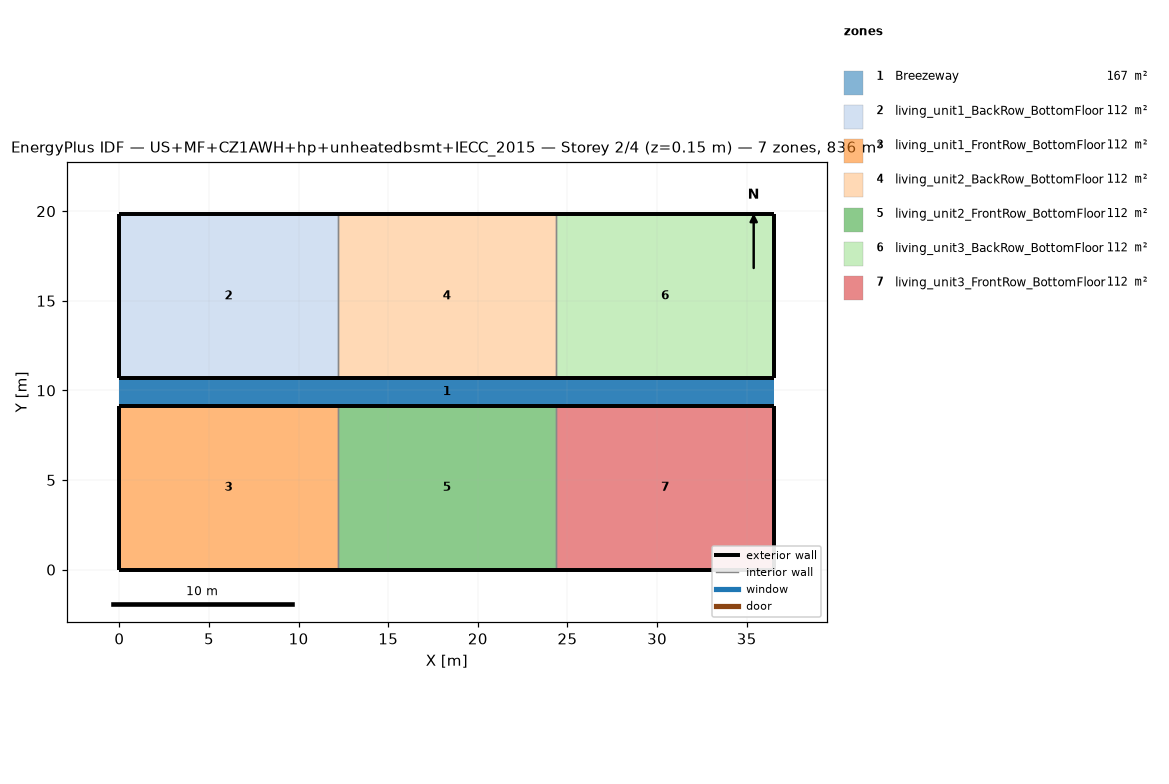
=== STOREY PLAN SPEC (per zone: floor XY polygon, exterior-wall plan segments, windows/doors) ===
zone 1: Breezeway  (167.0 m²)
  floor: (36.54, 9.16) (0.00, 9.16) (0.00, 10.68) (36.54, 10.68)
  floor: (36.54, 9.16) (0.00, 9.16) (0.00, 10.68) (36.54, 10.68)
  floor: (36.54, 9.16) (0.00, 9.16) (0.00, 10.68) (36.54, 10.68)
zone 2: living_unit1_BackRow_BottomFloor  (111.5 m²)
  floor: (12.18, 10.68) (0.00, 10.68) (0.00, 19.84) (12.18, 19.84)
  exterior wall: (0.00, 10.68) – (12.18, 10.68)  [12.2 m]
  exterior wall: (12.18, 19.84) – (0.00, 19.84)  [12.2 m]
  exterior wall: (0.00, 19.84) – (0.00, 10.68)  [9.2 m]
  interior walls: 1
zone 3: living_unit1_FrontRow_BottomFloor  (111.5 m²)
  floor: (12.18, 0.00) (0.00, 0.00) (0.00, 9.16) (12.18, 9.16)
  exterior wall: (0.00, 0.00) – (12.18, 0.00)  [12.2 m]
  exterior wall: (12.18, 9.16) – (0.00, 9.16)  [12.2 m]
  exterior wall: (0.00, 9.16) – (0.00, 0.00)  [9.2 m]
  interior walls: 1
zone 4: living_unit2_BackRow_BottomFloor  (111.5 m²)
  floor: (24.36, 10.68) (12.18, 10.68) (12.18, 19.84) (24.36, 19.84)
  exterior wall: (12.18, 10.68) – (24.36, 10.68)  [12.2 m]
  exterior wall: (24.36, 19.84) – (12.18, 19.84)  [12.2 m]
  interior walls: 2
zone 5: living_unit2_FrontRow_BottomFloor  (111.5 m²)
  floor: (24.36, 0.00) (12.18, 0.00) (12.18, 9.16) (24.36, 9.16)
  exterior wall: (12.18, 0.00) – (24.36, 0.00)  [12.2 m]
  exterior wall: (24.36, 9.16) – (12.18, 9.16)  [12.2 m]
  interior walls: 2
zone 6: living_unit3_BackRow_BottomFloor  (111.5 m²)
  floor: (36.54, 10.68) (24.36, 10.68) (24.36, 19.84) (36.54, 19.84)
  exterior wall: (24.36, 10.68) – (36.54, 10.68)  [12.2 m]
  exterior wall: (36.54, 10.68) – (36.54, 19.84)  [9.2 m]
  exterior wall: (36.54, 19.84) – (24.36, 19.84)  [12.2 m]
  interior walls: 1
zone 7: living_unit3_FrontRow_BottomFloor  (111.5 m²)
  floor: (36.54, 0.00) (24.36, 0.00) (24.36, 9.16) (36.54, 9.16)
  exterior wall: (24.36, 0.00) – (36.54, 0.00)  [12.2 m]
  exterior wall: (36.54, 0.00) – (36.54, 9.16)  [9.2 m]
  exterior wall: (36.54, 9.16) – (24.36, 9.16)  [12.2 m]
  interior walls: 1

=== DERIVED (storey summary) ===
Building: US+MF+CZ1AWH+hp+unheatedbsmt+IECC_2015
Storey: 2 of 4  (floor level z = 0.15 m)
Storey gross floor area: 836.2 m²
Zones on this storey: 7
  - Breezeway: floor 167.0 m²
  - living_unit1_BackRow_BottomFloor: floor 111.5 m²; exterior wall 33.5 m (86.9 m²); WWR 0.0%
  - living_unit1_FrontRow_BottomFloor: floor 111.5 m²; exterior wall 33.5 m (86.9 m²); WWR 0.0%
  - living_unit2_BackRow_BottomFloor: floor 111.5 m²; exterior wall 24.4 m (63.1 m²); WWR 0.0%
  - living_unit2_FrontRow_BottomFloor: floor 111.5 m²; exterior wall 24.4 m (63.1 m²); WWR 0.0%
  - living_unit3_BackRow_BottomFloor: floor 111.5 m²; exterior wall 33.5 m (86.9 m²); WWR 0.0%
  - living_unit3_FrontRow_BottomFloor: floor 111.5 m²; exterior wall 33.5 m (86.9 m²); WWR 0.0%
Zone adjacency (shared interzone walls):
  - living_unit1_BackRow_BottomFloor ↔ living_unit2_BackRow_BottomFloor
  - living_unit1_FrontRow_BottomFloor ↔ living_unit2_FrontRow_BottomFloor
  - living_unit2_BackRow_BottomFloor ↔ living_unit3_BackRow_BottomFloor
  - living_unit2_FrontRow_BottomFloor ↔ living_unit3_FrontRow_BottomFloor